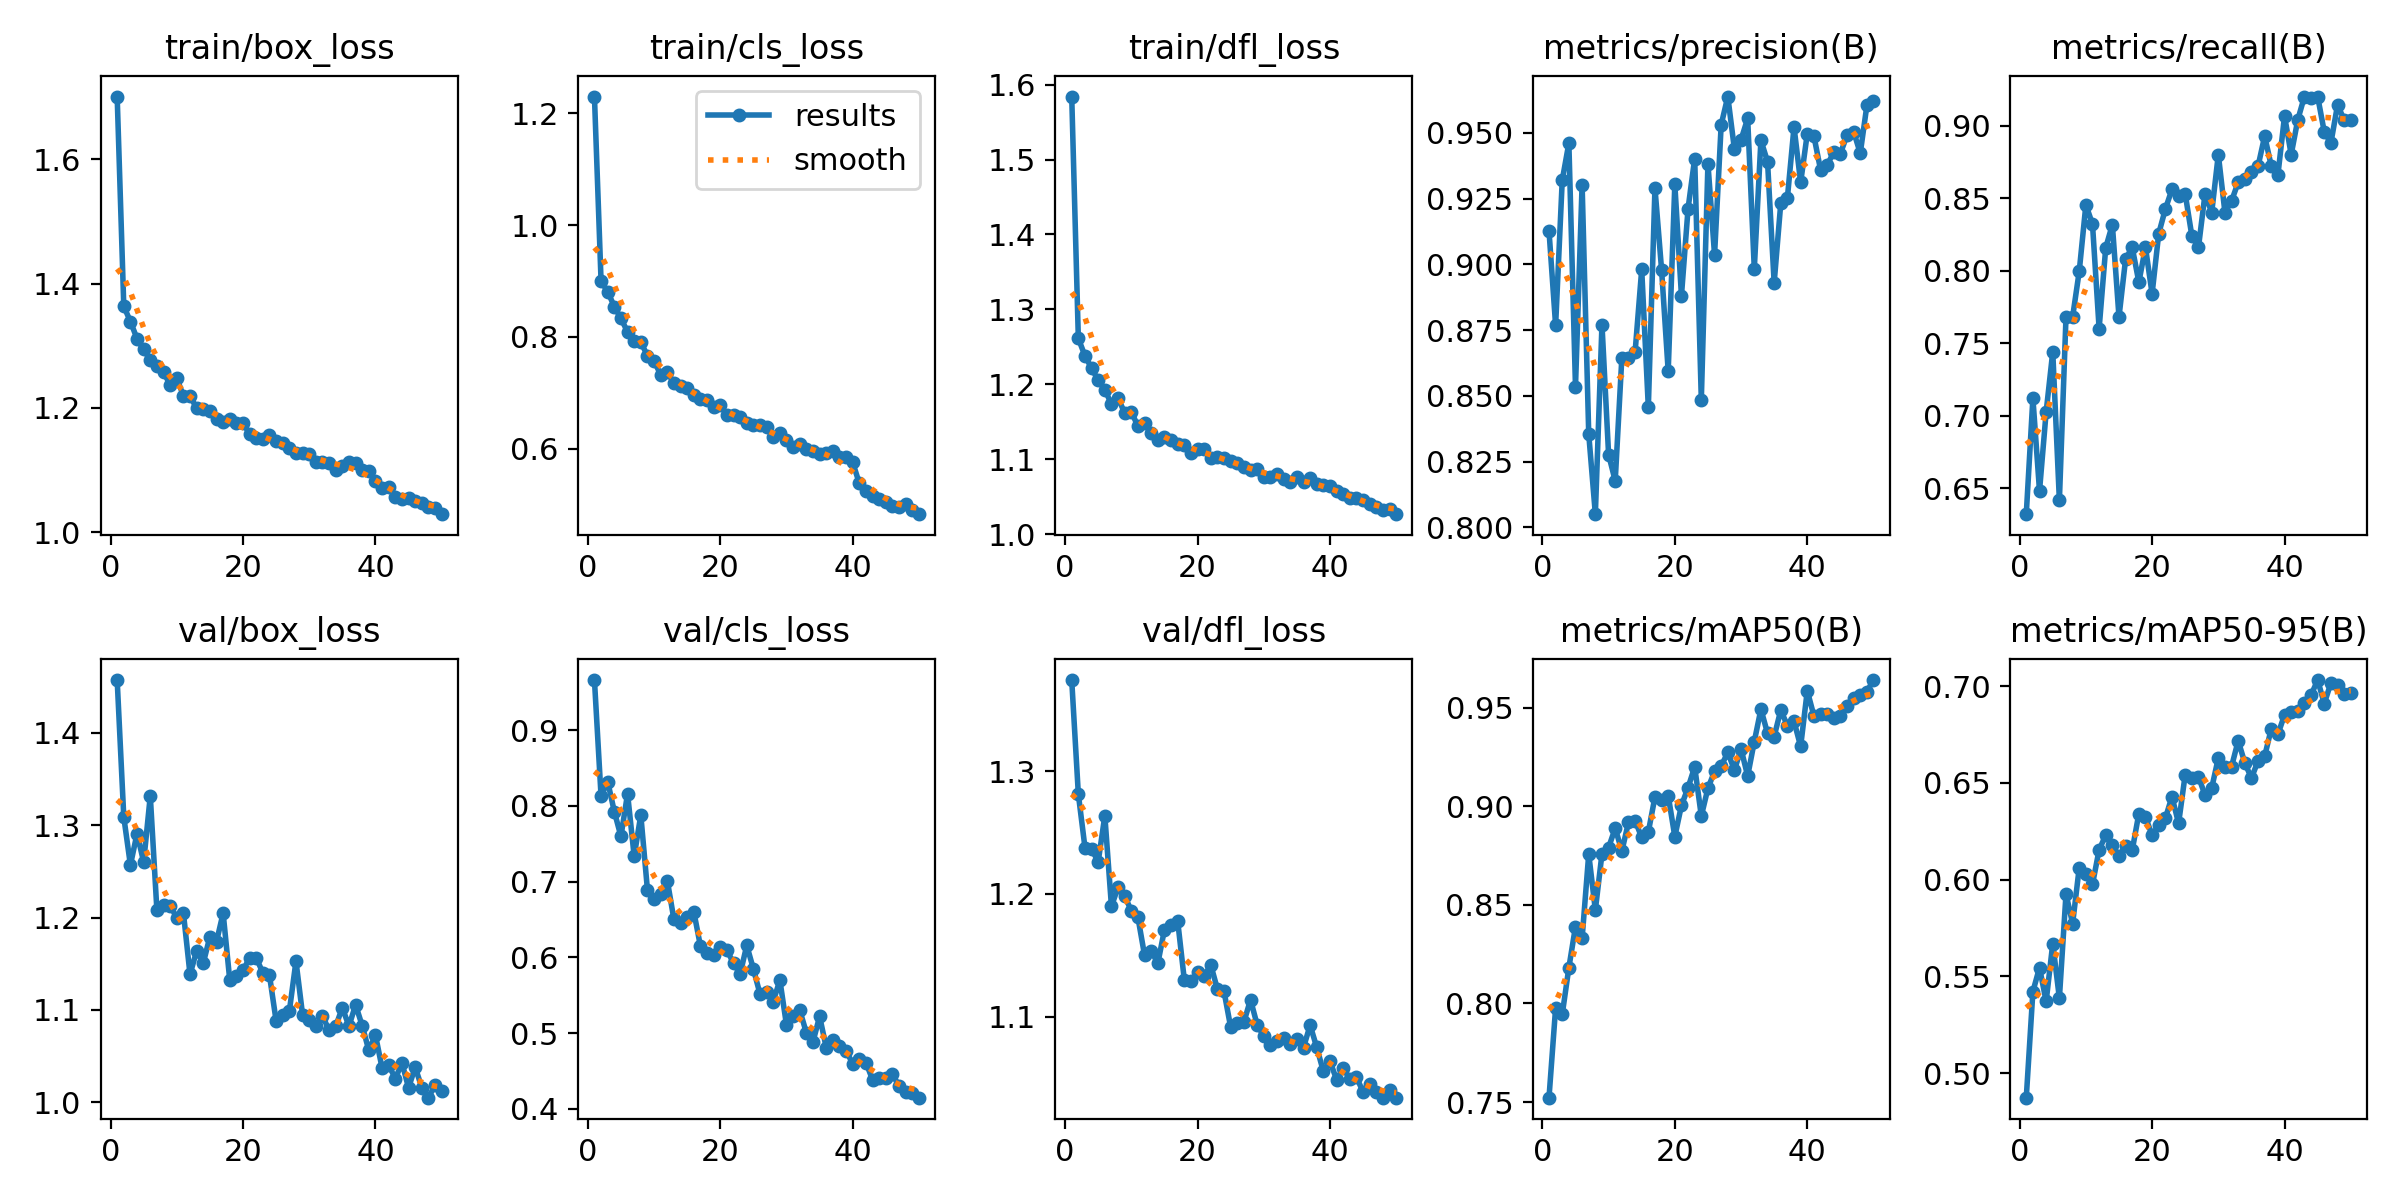

Values plotted in this chart, from the file beside it:
epoch, train/box_loss, train/cls_loss, train/dfl_loss, metrics/precision(B), metrics/recall(B), metrics/mAP50(B), metrics/mAP50-95(B), val/box_loss, val/cls_loss, val/dfl_loss, lr/pg0, lr/pg1, lr/pg2
1, 1.701, 1.23, 1.584, 0.9128, 0.632, 0.7522, 0.4873, 1.457, 0.9662, 1.374, 0.0006645, 0.0006645, 0.0006645
2, 1.364, 0.8997, 1.261, 0.8768, 0.712, 0.7977, 0.5421, 1.309, 0.813, 1.281, 0.001305, 0.001305, 0.001305
3, 1.339, 0.8808, 1.238, 0.932, 0.648, 0.7945, 0.5545, 1.257, 0.8321, 1.238, 0.001919, 0.001919, 0.001919
4, 1.312, 0.8543, 1.222, 0.9461, 0.7024, 0.8181, 0.537, 1.291, 0.7926, 1.236, 0.001881, 0.001881, 0.001881
5, 1.294, 0.8329, 1.205, 0.8535, 0.744, 0.839, 0.5669, 1.26, 0.7598, 1.226, 0.001842, 0.001842, 0.001842
6, 1.277, 0.809, 1.193, 0.9304, 0.6415, 0.833, 0.5387, 1.332, 0.8162, 1.264, 0.001802, 0.001802, 0.001802
7, 1.267, 0.7934, 1.173, 0.8355, 0.768, 0.8757, 0.5926, 1.208, 0.7336, 1.19, 0.001762, 0.001762, 0.001762
8, 1.257, 0.7908, 1.182, 0.805, 0.768, 0.8474, 0.5773, 1.214, 0.7879, 1.206, 0.001723, 0.001723, 0.001723
9, 1.237, 0.7661, 1.162, 0.8771, 0.7996, 0.8759, 0.6062, 1.213, 0.6894, 1.198, 0.001683, 0.001683, 0.001683
10, 1.248, 0.7564, 1.163, 0.8277, 0.8454, 0.879, 0.6028, 1.2, 0.6774, 1.186, 0.001644, 0.001644, 0.001644
11, 1.22, 0.7324, 1.144, 0.8177, 0.832, 0.8889, 0.5976, 1.205, 0.6832, 1.181, 0.001604, 0.001604, 0.001604
12, 1.22, 0.7378, 1.149, 0.8645, 0.76, 0.8773, 0.6154, 1.138, 0.7016, 1.15, 0.001564, 0.001564, 0.001564
13, 1.199, 0.7168, 1.135, 0.8644, 0.8158, 0.8918, 0.623, 1.164, 0.6503, 1.154, 0.001525, 0.001525, 0.001525
14, 1.198, 0.7126, 1.126, 0.8666, 0.8316, 0.8927, 0.6177, 1.151, 0.645, 1.143, 0.001485, 0.001485, 0.001485
15, 1.195, 0.7077, 1.13, 0.8981, 0.768, 0.8842, 0.6123, 1.179, 0.6539, 1.171, 0.001446, 0.001446, 0.001446
16, 1.182, 0.6964, 1.125, 0.8456, 0.808, 0.887, 0.6175, 1.174, 0.6605, 1.175, 0.001406, 0.001406, 0.001406
17, 1.177, 0.6879, 1.12, 0.9291, 0.816, 0.9047, 0.6152, 1.205, 0.6152, 1.178, 0.001366, 0.001366, 0.001366
18, 1.183, 0.6869, 1.119, 0.898, 0.792, 0.9031, 0.6341, 1.132, 0.6056, 1.13, 0.001327, 0.001327, 0.001327
19, 1.176, 0.6749, 1.109, 0.8593, 0.816, 0.9054, 0.6323, 1.137, 0.6038, 1.129, 0.001287, 0.001287, 0.001287
20, 1.176, 0.6777, 1.113, 0.9305, 0.784, 0.8846, 0.6229, 1.143, 0.6135, 1.136, 0.001248, 0.001248, 0.001248
21, 1.158, 0.6599, 1.114, 0.8881, 0.8254, 0.9004, 0.628, 1.156, 0.6097, 1.133, 0.001208, 0.001208, 0.001208
22, 1.151, 0.6592, 1.101, 0.9213, 0.8424, 0.9094, 0.6317, 1.156, 0.5925, 1.142, 0.001168, 0.001168, 0.001168
23, 1.149, 0.6573, 1.102, 0.9403, 0.856, 0.92, 0.6429, 1.14, 0.5783, 1.122, 0.001129, 0.001129, 0.001129
24, 1.156, 0.6462, 1.102, 0.8485, 0.8515, 0.895, 0.629, 1.137, 0.616, 1.12, 0.001089, 0.001089, 0.001089
25, 1.147, 0.6415, 1.098, 0.9384, 0.8528, 0.9091, 0.6543, 1.088, 0.5848, 1.091, 0.00105, 0.00105, 0.00105
26, 1.143, 0.6419, 1.095, 0.9036, 0.824, 0.9176, 0.6526, 1.094, 0.5518, 1.095, 0.00101, 0.00101, 0.00101
27, 1.136, 0.6379, 1.09, 0.9531, 0.816, 0.9204, 0.6531, 1.099, 0.5543, 1.095, 0.0009704, 0.0009704, 0.0009704
28, 1.128, 0.6204, 1.085, 0.9638, 0.8531, 0.9273, 0.6437, 1.153, 0.5418, 1.114, 0.0009308, 0.0009308, 0.0009308
29, 1.128, 0.6271, 1.087, 0.9438, 0.84, 0.9183, 0.6473, 1.094, 0.5701, 1.093, 0.0008912, 0.0008912, 0.0008912
30, 1.127, 0.6149, 1.077, 0.9474, 0.88, 0.9291, 0.6629, 1.089, 0.5107, 1.084, 0.0008516, 0.0008516, 0.0008516
31, 1.113, 0.6025, 1.077, 0.9555, 0.84, 0.9153, 0.6583, 1.082, 0.5232, 1.076, 0.000812, 0.000812, 0.000812
32, 1.113, 0.6084, 1.081, 0.8983, 0.8481, 0.9328, 0.6585, 1.094, 0.5305, 1.08, 0.0007724, 0.0007724, 0.0007724
33, 1.112, 0.5989, 1.073, 0.9472, 0.8608, 0.9492, 0.6718, 1.078, 0.5006, 1.082, 0.0007328, 0.0007328, 0.0007328
34, 1.101, 0.5954, 1.069, 0.9391, 0.8635, 0.937, 0.6603, 1.082, 0.4887, 1.077, 0.0006932, 0.0006932, 0.0006932
35, 1.107, 0.591, 1.076, 0.893, 0.8678, 0.9353, 0.6525, 1.102, 0.5222, 1.081, 0.0006536, 0.0006536, 0.0006536
36, 1.113, 0.5923, 1.069, 0.9233, 0.872, 0.9488, 0.6613, 1.082, 0.4811, 1.075, 0.000614, 0.000614, 0.000614
37, 1.111, 0.5957, 1.075, 0.9254, 0.8928, 0.9408, 0.6638, 1.105, 0.4905, 1.093, 0.0005744, 0.0005744, 0.0005744
38, 1.1, 0.5853, 1.067, 0.9523, 0.872, 0.943, 0.6781, 1.083, 0.4826, 1.075, 0.0005348, 0.0005348, 0.0005348
39, 1.099, 0.5846, 1.065, 0.9312, 0.866, 0.9303, 0.6751, 1.056, 0.4767, 1.055, 0.0004952, 0.0004952, 0.0004952
40, 1.082, 0.5751, 1.064, 0.9497, 0.9066, 0.9585, 0.6852, 1.073, 0.4599, 1.063, 0.0004556, 0.0004556, 0.0004556
41, 1.072, 0.5374, 1.057, 0.9488, 0.88, 0.9459, 0.6865, 1.037, 0.466, 1.048, 0.000416, 0.000416, 0.000416
42, 1.072, 0.5243, 1.053, 0.9361, 0.904, 0.9469, 0.687, 1.04, 0.4612, 1.058, 0.0003764, 0.0003764, 0.0003764
43, 1.058, 0.5159, 1.048, 0.9379, 0.92, 0.9469, 0.6914, 1.025, 0.4385, 1.049, 0.0003368, 0.0003368, 0.0003368
44, 1.054, 0.509, 1.049, 0.9426, 0.9192, 0.9448, 0.6954, 1.043, 0.4405, 1.051, 0.0002972, 0.0002972, 0.0002972
45, 1.055, 0.5038, 1.045, 0.9422, 0.92, 0.9456, 0.7032, 1.016, 0.4407, 1.038, 0.0002576, 0.0002576, 0.0002576
46, 1.051, 0.4978, 1.04, 0.9491, 0.8956, 0.9506, 0.691, 1.038, 0.4462, 1.045, 0.000218, 0.000218, 0.000218
47, 1.048, 0.496, 1.036, 0.9506, 0.888, 0.9548, 0.7017, 1.016, 0.43, 1.038, 0.0001784, 0.0001784, 0.0001784
48, 1.041, 0.501, 1.032, 0.9423, 0.9142, 0.9566, 0.7006, 1.005, 0.4225, 1.034, 0.0001388, 0.0001388, 0.0001388
49, 1.039, 0.4892, 1.033, 0.9605, 0.904, 0.9581, 0.6962, 1.018, 0.4212, 1.04, 9.92e-05, 9.92e-05, 9.92e-05
50, 1.029, 0.4824, 1.027, 0.9623, 0.904, 0.964, 0.6966, 1.012, 0.4149, 1.034, 5.96e-05, 5.96e-05, 5.96e-05
